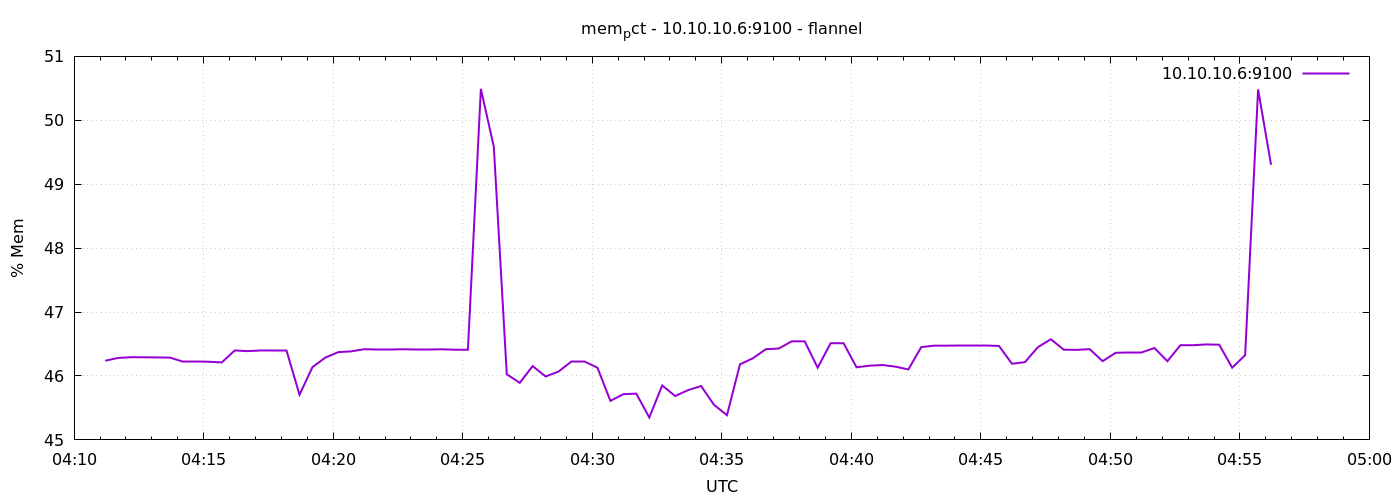

The table this chart was drawn from, first rows:
1791346272	46.238509893748144
1791346302	46.28
1791346332	46.29
1791346362	46.29
1791346392	46.29
1791346422	46.29
1791346452	46.22
1791346482	46.22
1791346512	46.22
1791346542	46.21
1791346572	46.4
1791346602	46.39
1791346632	46.4
1791346662	46.4
1791346692	46.4
1791346722	45.71
1791346752	46.14
1791346782	46.29
1791346812	46.37
1791346842	46.39
1791346872	46.42
1791346902	46.42
1791346932	46.42
1791346962	46.42
1791346992	46.42
1791347022	46.42
1791347052	46.42
1791347082	46.41
1791347112	46.41
1791347142	50.49
1791347172	49.59
1791347202	46.03
1791347232	45.89
1791347262	46.15
1791347292	45.99
1791347322	46.07
1791347352	46.23
1791347382	46.23
1791347412	46.13
1791347442	45.61
1791347472	45.72
1791347502	45.72
1791347532	45.35
1791347562	45.85
1791347592	45.69
1791347622	45.78
1791347652	45.84
1791347682	45.55
1791347712	45.39
1791347742	46.18
1791347772	46.28
1791347802	46.42
1791347832	46.43
1791347862	46.54
1791347892	46.54
1791347922	46.13
1791347952	46.51
1791347982	46.51
1791348012	46.14
1791348042	46.16
1791348072	46.17
... 30 more rows
